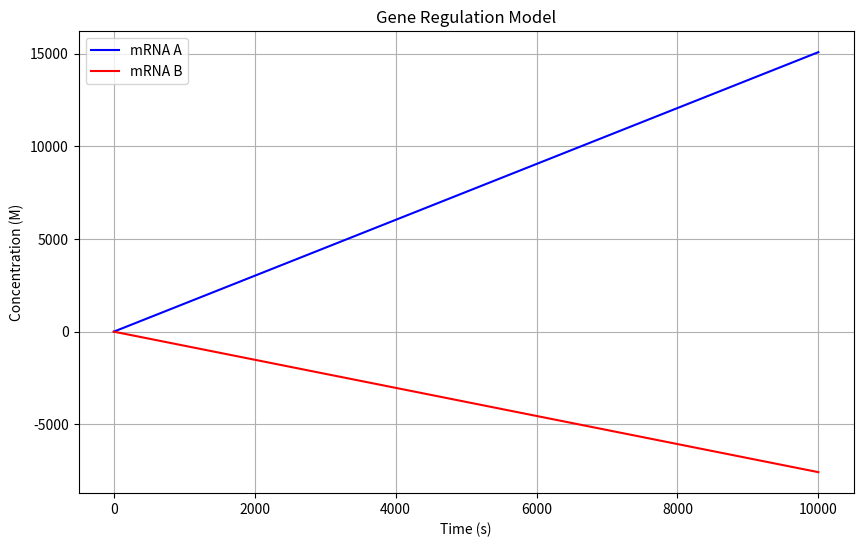

Here is the Python script that generated this plot:
#!/usr/bin/env python3
# -*- coding: utf-8 -*-
"""
Created on Thu Apr 17 15:31:20 2025

[redacted]
"""

import numpy as np
import matplotlib.pyplot as plt
from scipy.integrate import odeint


def viterbi_algorithm(obs, states, start_probs, trans_probs, emit_probs):
    """
    Viterbi algorithm for finding the most probable sequence of hidden states
    given a sequence of nucleotides.
    """
    dp = [{}] # dp[t][state] = maximum probability of state at time t
    backtrack = {} # Path to the current state

    for state in states:
        dp[0][state] = start_probs[state] * emit_probs[state][obs[0]] # Calculates the initial probabilities
        backtrack[state] = [state]

    for t in range(1, len(obs)):
        dp.append({})
        new_backtrack = {}
        
        # Calculating the remaining probabilities for remaining observations
        for current_state in states:
            (max_prob, best_prev_state) = max(
                (
                    dp[t - 1][prev_state] * trans_probs[prev_state][current_state] * emit_probs[current_state][obs[t]],
                    prev_state 
                )
                for prev_state in states
            )

            dp[t][current_state] = max_prob
            new_backtrack[current_state] = backtrack[best_prev_state] + [current_state] # Keeps track of the best path to the current state (Psi)
        backtrack = new_backtrack

    final_state, final_prob = max(dp[-1].items(), key=lambda item: item[1])
    best_path = backtrack[final_state] # Best path to final state using backtracking 

    return final_prob, best_path

def gene_regulation_model_1(y, t, m_a, m_b, p_a, p_b, n_a, n_b, theta_a, theta_b, gamma_a, gamma_b, r_a, r_b, k_a, k_b, delta_a, delta_b): 
    """
    Gene regulation model for mRNA and protein concentrations for route I. 
    """
    dr_a_dt = m_a * (p_b**n_b)/(p_b**n_b + theta_b**n_b) - gamma_a * r_a
    dr_b_dt = m_b * (theta_a**n_a)/(p_a**n_a + theta_a**n_a) - gamma_b * r_b

    dp_a_dt = k_a * r_a - delta_a * p_a
    dp_b_dt = k_b * r_b - delta_b * p_b
    return dr_a_dt, dr_b_dt, dp_a_dt, dp_b_dt

def gene_regulation_model_2(y, t, m_a, m_b, p_a, p_b, n_a, n_b, theta_a, theta_b, gamma_a, gamma_b, r_a, r_b, k_a, k_b, delta_a, delta_b):
    """
    placeholder for the second gene regulation model (route II)
    """

def solve_gene_regulation_model(gene_regulation_model, initial_conditions, t, params):
    """
    Solves the specified gene regulation model using the odeint solver.
    """
    solution = odeint(gene_regulation_model, initial_conditions, t, args=(
        params['m_a'], params['m_b'], params['p_a'], params['p_b'],
        params['n_a'], params['n_b'], params['theta_a'], params['theta_b'],
        params['gamma_a'], params['gamma_b'], params['r_a'], params['r_b'],
        params['k_a'], params['k_b'], params['delta_a'], params['delta_b']
    ))
    return solution

def plot_mRNA_time_evolution(t, solution):
    """
    Plots the results of the gene regulation model.
    """
    r_A = solution[:, 0]
    r_B = solution[:, 1]
    plt.figure(figsize=(10, 6))
    plt.plot(t, r_A, label='mRNA A', color='blue')
    plt.plot(t, r_B, label='mRNA B', color='red')
    plt.xlabel('Time (s)')
    plt.ylabel('Concentration (M)')
    plt.title('Gene Regulation Model')
    plt.legend()
    plt.grid()
    plt.show()

def main():
    """
    Main function to run the Viterbi algorithm with given parameters.
    """
    # Setting up libraries and arrays to represent the values in the tables given in the task
    states = ['Exon', 'Intron']
    observations = ['A', 'G', 'C', 'G', 'C']

    start_probabilities = {
        'Exon': 0.5,
        'Intron': 0.5
    }

    transition_probabilities = {
        'Exon': {'Exon': 0.9, 'Intron': 0.1},
        'Intron': {'Exon': 0.2, 'Intron': 0.8}
    }

    emission_probabilities = {
        'Exon': {'A': 0.25, 'U': 0.25, 'G': 0.25, 'C': 0.25},
        'Intron': {'A': 0.4, 'U': 0.4, 'G': 0.05, 'C': 0.15}
    }

    # Run Veterbi algorithm
    probability, state_path = viterbi_algorithm(
        observations,
        states,
        start_probabilities,
        transition_probabilities,
        emission_probabilities
    )

    print("Most probable state path:", state_path)
    print("Probability of the path:", probability)

    initial_conditions = [0.8, 0.8, 0.8, 0.8]  # Initial concentrations for r_A, r_B, p_A, p_B
    t = np.linspace(0, 10000, 1000)  

    params = {
        'm_a': 2.35, 'm_b': 2.35,  # Max transcription rates
        'p_a': 0.8, 'p_b': 0.8,    # Initial protein concentrations
        'n_a': 3, 'n_b': 3,        # Hill coefficients
        'theta_a': 0.21, 'theta_b': 0.21,  # Binding thresholds
        'gamma_a': 1.0, 'gamma_b': 1.0,    # mRNA degradation rates
        'r_a': 0.8, 'r_b': 0.8,    # Initial mRNA concentrations
        'k_a': 1.0, 'k_b': 1.0,    # Translation rates
        'delta_a': 1.0, 'delta_b': 1.0  # Protein degradation rates
    }

    solution = solve_gene_regulation_model(
        gene_regulation_model_1,
        initial_conditions,
        t,
        params
    )

    plot_mRNA_time_evolution(t, solution)



if __name__ == "__main__":
    main()
